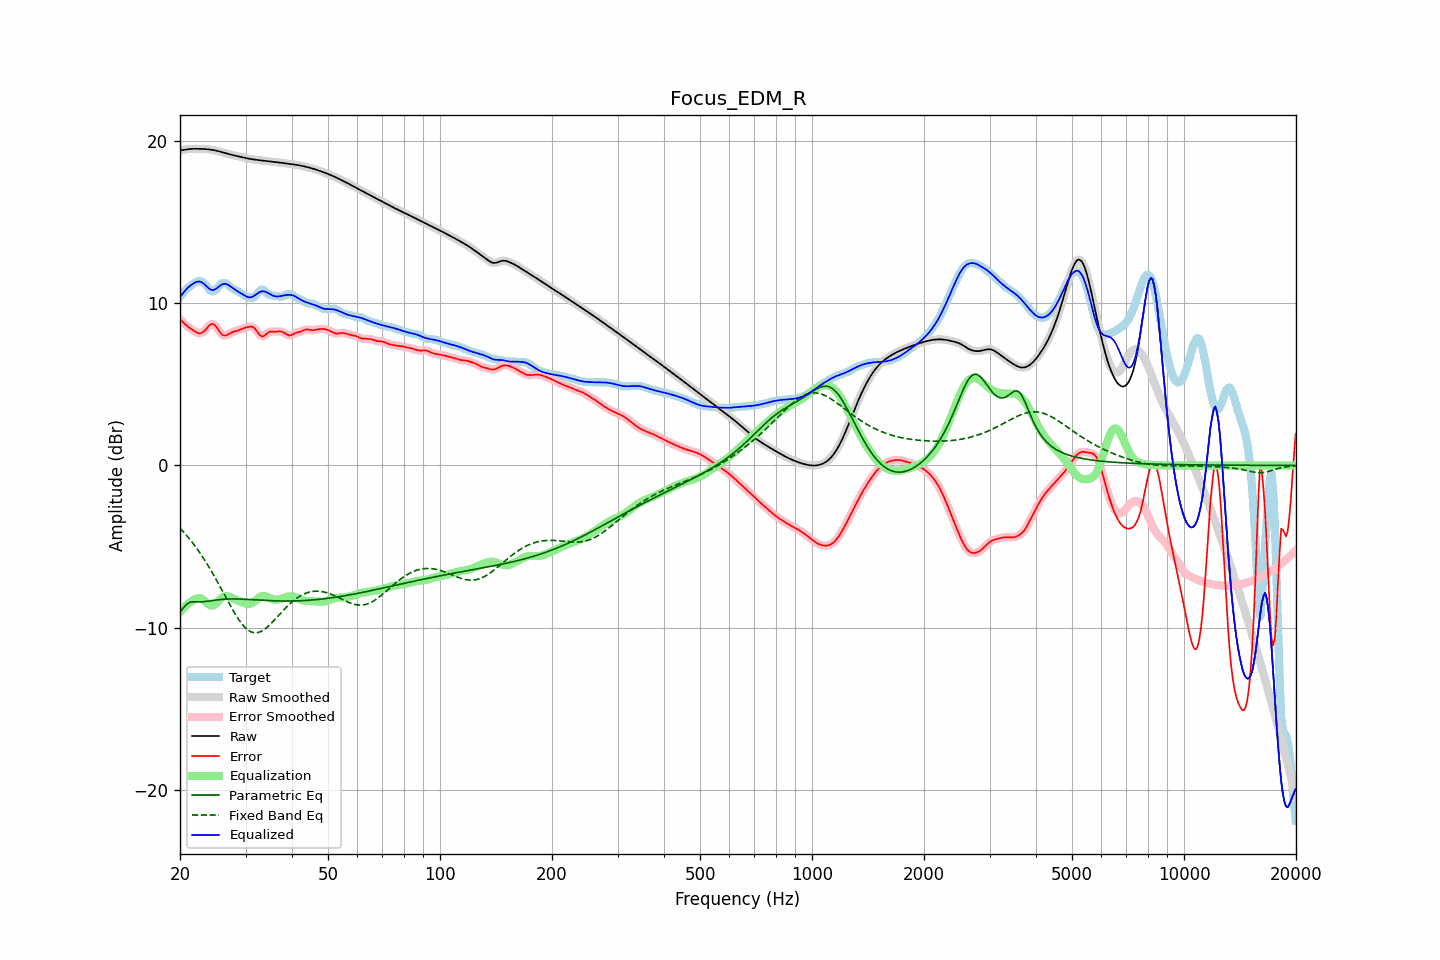

The file beside this chart, header and first rows:
frequency, raw, error, smoothed, error_smoothed, equalization, parametric_eq, fixed_band_eq, equalized_raw, equalized_smoothed, target
20.00, 19.43, 9.03, 19.42, 9.03, -9.05, -9.05, -3.86, 10.38, 10.38, 10.39
20.20, 19.44, 8.92, 19.44, 8.92, -8.93, -8.92, -3.97, 10.51, 10.51, 10.52
20.40, 19.45, 8.81, 19.46, 8.81, -8.82, -8.79, -4.08, 10.64, 10.64, 10.64
20.61, 19.47, 8.72, 19.47, 8.72, -8.71, -8.68, -4.19, 10.76, 10.76, 10.76
20.81, 19.49, 8.63, 19.49, 8.63, -8.62, -8.57, -4.30, 10.87, 10.87, 10.86
21.02, 19.50, 8.55, 19.50, 8.55, -8.54, -8.50, -4.42, 10.97, 10.97, 10.95
21.23, 19.51, 8.48, 19.51, 8.48, -8.46, -8.44, -4.54, 11.05, 11.05, 11.03
21.44, 19.52, 8.41, 19.52, 8.41, -8.39, -8.42, -4.66, 11.13, 11.13, 11.11
21.66, 19.52, 8.34, 19.52, 8.34, -8.32, -8.40, -4.79, 11.20, 11.20, 11.18
21.87, 19.52, 8.27, 19.52, 8.27, -8.26, -8.41, -4.92, 11.26, 11.26, 11.25
22.09, 19.52, 8.21, 19.52, 8.21, -8.21, -8.41, -5.06, 11.31, 11.31, 11.31
22.31, 19.52, 8.17, 19.52, 8.17, -8.18, -8.41, -5.19, 11.34, 11.34, 11.35
22.54, 19.52, 8.15, 19.52, 8.15, -8.18, -8.41, -5.33, 11.34, 11.34, 11.37
22.76, 19.52, 8.15, 19.52, 8.16, -8.20, -8.41, -5.48, 11.32, 11.32, 11.36
22.99, 19.52, 8.20, 19.52, 8.20, -8.25, -8.41, -5.63, 11.27, 11.27, 11.31
23.22, 19.51, 8.28, 19.51, 8.28, -8.32, -8.40, -5.78, 11.19, 11.19, 11.23
23.45, 19.51, 8.38, 19.51, 8.38, -8.41, -8.39, -5.94, 11.10, 11.10, 11.13
23.69, 19.50, 8.50, 19.50, 8.50, -8.50, -8.37, -6.10, 11.00, 11.00, 11.00
23.92, 19.49, 8.61, 19.49, 8.61, -8.58, -8.36, -6.26, 10.91, 10.91, 10.88
24.16, 19.48, 8.70, 19.48, 8.69, -8.63, -8.35, -6.43, 10.85, 10.85, 10.78
24.40, 19.46, 8.73, 19.46, 8.72, -8.64, -8.33, -6.60, 10.82, 10.82, 10.73
24.65, 19.44, 8.70, 19.44, 8.70, -8.62, -8.32, -6.77, 10.83, 10.83, 10.74
24.89, 19.42, 8.62, 19.42, 8.61, -8.56, -8.30, -6.95, 10.87, 10.87, 10.80
25.14, 19.40, 8.49, 19.40, 8.49, -8.46, -8.29, -7.12, 10.93, 10.93, 10.91
25.39, 19.37, 8.34, 19.37, 8.34, -8.36, -8.28, -7.30, 11.02, 11.01, 11.03
25.65, 19.35, 8.20, 19.35, 8.20, -8.25, -8.27, -7.49, 11.09, 11.09, 11.15
25.91, 19.32, 8.08, 19.32, 8.09, -8.16, -8.26, -7.67, 11.16, 11.16, 11.23
26.16, 19.29, 8.03, 19.29, 8.03, -8.10, -8.25, -7.85, 11.19, 11.19, 11.26
26.43, 19.26, 8.01, 19.26, 8.01, -8.06, -8.24, -8.04, 11.20, 11.20, 11.25
26.69, 19.23, 8.03, 19.23, 8.03, -8.05, -8.24, -8.22, 11.18, 11.18, 11.20
26.96, 19.20, 8.08, 19.20, 8.08, -8.07, -8.24, -8.41, 11.13, 11.13, 11.12
27.23, 19.18, 8.14, 19.18, 8.14, -8.11, -8.23, -8.59, 11.07, 11.07, 11.04
27.50, 19.15, 8.20, 19.15, 8.19, -8.15, -8.23, -8.76, 11.00, 11.00, 10.96
27.77, 19.13, 8.23, 19.13, 8.23, -8.20, -8.23, -8.94, 10.93, 10.93, 10.90
28.05, 19.11, 8.26, 19.11, 8.26, -8.25, -8.23, -9.11, 10.85, 10.85, 10.84
28.33, 19.08, 8.29, 19.08, 8.29, -8.30, -8.23, -9.27, 10.79, 10.79, 10.80
28.62, 19.06, 8.32, 19.06, 8.32, -8.34, -8.23, -9.42, 10.73, 10.73, 10.74
28.90, 19.04, 8.36, 19.04, 8.36, -8.37, -8.24, -9.57, 10.67, 10.67, 10.68
29.19, 19.02, 8.40, 19.02, 8.40, -8.41, -8.24, -9.71, 10.61, 10.61, 10.62
29.48, 19.00, 8.44, 19.00, 8.44, -8.45, -8.25, -9.83, 10.55, 10.55, 10.55
29.78, 18.97, 8.48, 18.97, 8.48, -8.48, -8.25, -9.95, 10.49, 10.49, 10.50
30.08, 18.95, 8.51, 18.95, 8.51, -8.52, -8.25, -10.04, 10.43, 10.43, 10.45
30.38, 18.93, 8.53, 18.93, 8.53, -8.54, -8.26, -10.13, 10.39, 10.39, 10.40
30.68, 18.91, 8.55, 18.91, 8.55, -8.55, -8.27, -10.20, 10.37, 10.37, 10.37
30.99, 18.90, 8.56, 18.90, 8.56, -8.53, -8.27, -10.25, 10.37, 10.37, 10.34
31.30, 18.88, 8.55, 18.88, 8.54, -8.48, -8.28, -10.29, 10.40, 10.40, 10.33
31.61, 18.86, 8.49, 18.86, 8.48, -8.41, -8.28, -10.32, 10.45, 10.45, 10.38
31.93, 18.85, 8.39, 18.85, 8.38, -8.33, -8.29, -10.32, 10.52, 10.52, 10.46
32.24, 18.84, 8.25, 18.84, 8.25, -8.24, -8.29, -10.31, 10.60, 10.60, 10.58
32.57, 18.82, 8.11, 18.82, 8.12, -8.16, -8.30, -10.29, 10.66, 10.66, 10.71
32.89, 18.81, 8.01, 18.81, 8.01, -8.10, -8.31, -10.25, 10.71, 10.71, 10.80
33.22, 18.80, 7.95, 18.80, 7.96, -8.06, -8.31, -10.20, 10.74, 10.74, 10.85
33.55, 18.79, 7.97, 18.79, 7.98, -8.05, -8.32, -10.14, 10.74, 10.74, 10.82
33.89, 18.78, 8.04, 18.78, 8.04, -8.06, -8.32, -10.07, 10.72, 10.72, 10.73
34.23, 18.77, 8.13, 18.77, 8.13, -8.09, -8.33, -9.99, 10.67, 10.67, 10.64
34.57, 18.75, 8.21, 18.75, 8.20, -8.14, -8.33, -9.90, 10.62, 10.62, 10.55
34.92, 18.74, 8.25, 18.74, 8.24, -8.18, -8.34, -9.81, 10.56, 10.56, 10.50
35.27, 18.73, 8.26, 18.73, 8.26, -8.23, -8.34, -9.71, 10.51, 10.51, 10.47
35.62, 18.72, 8.25, 18.72, 8.25, -8.26, -8.34, -9.61, 10.46, 10.46, 10.47
35.97, 18.71, 8.25, 18.71, 8.25, -8.28, -8.35, -9.50, 10.43, 10.43, 10.46
... 635 more rows
